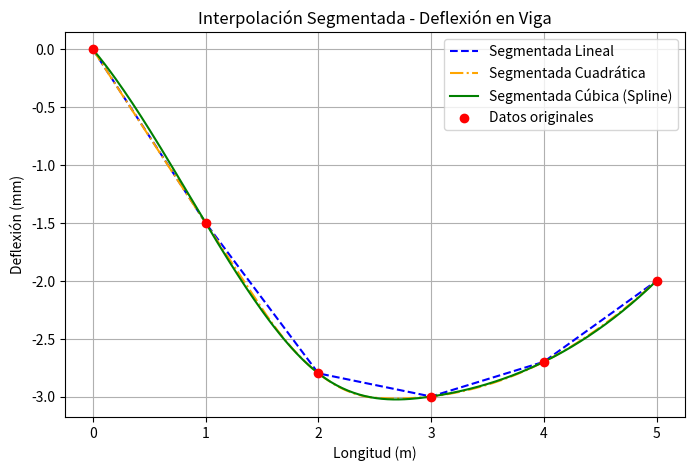

This chart was generated by the following Python code:
import numpy as np
import matplotlib.pyplot as plt
import time
from scipy.interpolate import interp1d

# Datos del ejercicio
x_datos = np.array([0.0, 1.0, 2.0, 3.0, 4.0, 5.0])
y_datos = np.array([0.0, -1.5, -2.8, -3.0, -2.7, -2.0])
x_interp = 2.5

# Medición de tiempos de procesamiento e interpolación
inicio = time.time()
f_lineal = interp1d(x_datos, y_datos, kind='linear')
f_cuadratica = interp1d(x_datos, y_datos, kind='quadratic')
f_cubica = interp1d(x_datos, y_datos, kind='cubic')
fin = time.time()

print(f"Resultados en x = {x_interp} m:")
print(f"Lineal: {f_lineal(x_interp):.4f} mm")
print(f"Cuadrática: {f_cuadratica(x_interp):.4f} mm")
print(f"Cúbica: {f_cubica(x_interp):.4f} mm")
print(f"Tiempo de procesamiento total: {(fin - inicio) * 1000:.4f} ms")

# Gráfica comparativa
x_curva = np.linspace(0.0, 5.0, 200)

plt.figure(figsize=(8, 5))
plt.plot(x_curva, f_lineal(x_curva), label='Segmentada Lineal', linestyle='--', color='blue')
plt.plot(x_curva, f_cuadratica(x_curva), label='Segmentada Cuadrática', linestyle='-.', color='orange')
plt.plot(x_curva, f_cubica(x_curva), label='Segmentada Cúbica (Spline)', color='green')
plt.scatter(x_datos, y_datos, color='red', zorder=5, label='Datos originales')
plt.title('Interpolación Segmentada - Deflexión en Viga')
plt.xlabel('Longitud (m)')
plt.ylabel('Deflexión (mm)')
plt.legend()
plt.grid(True)
plt.show()
